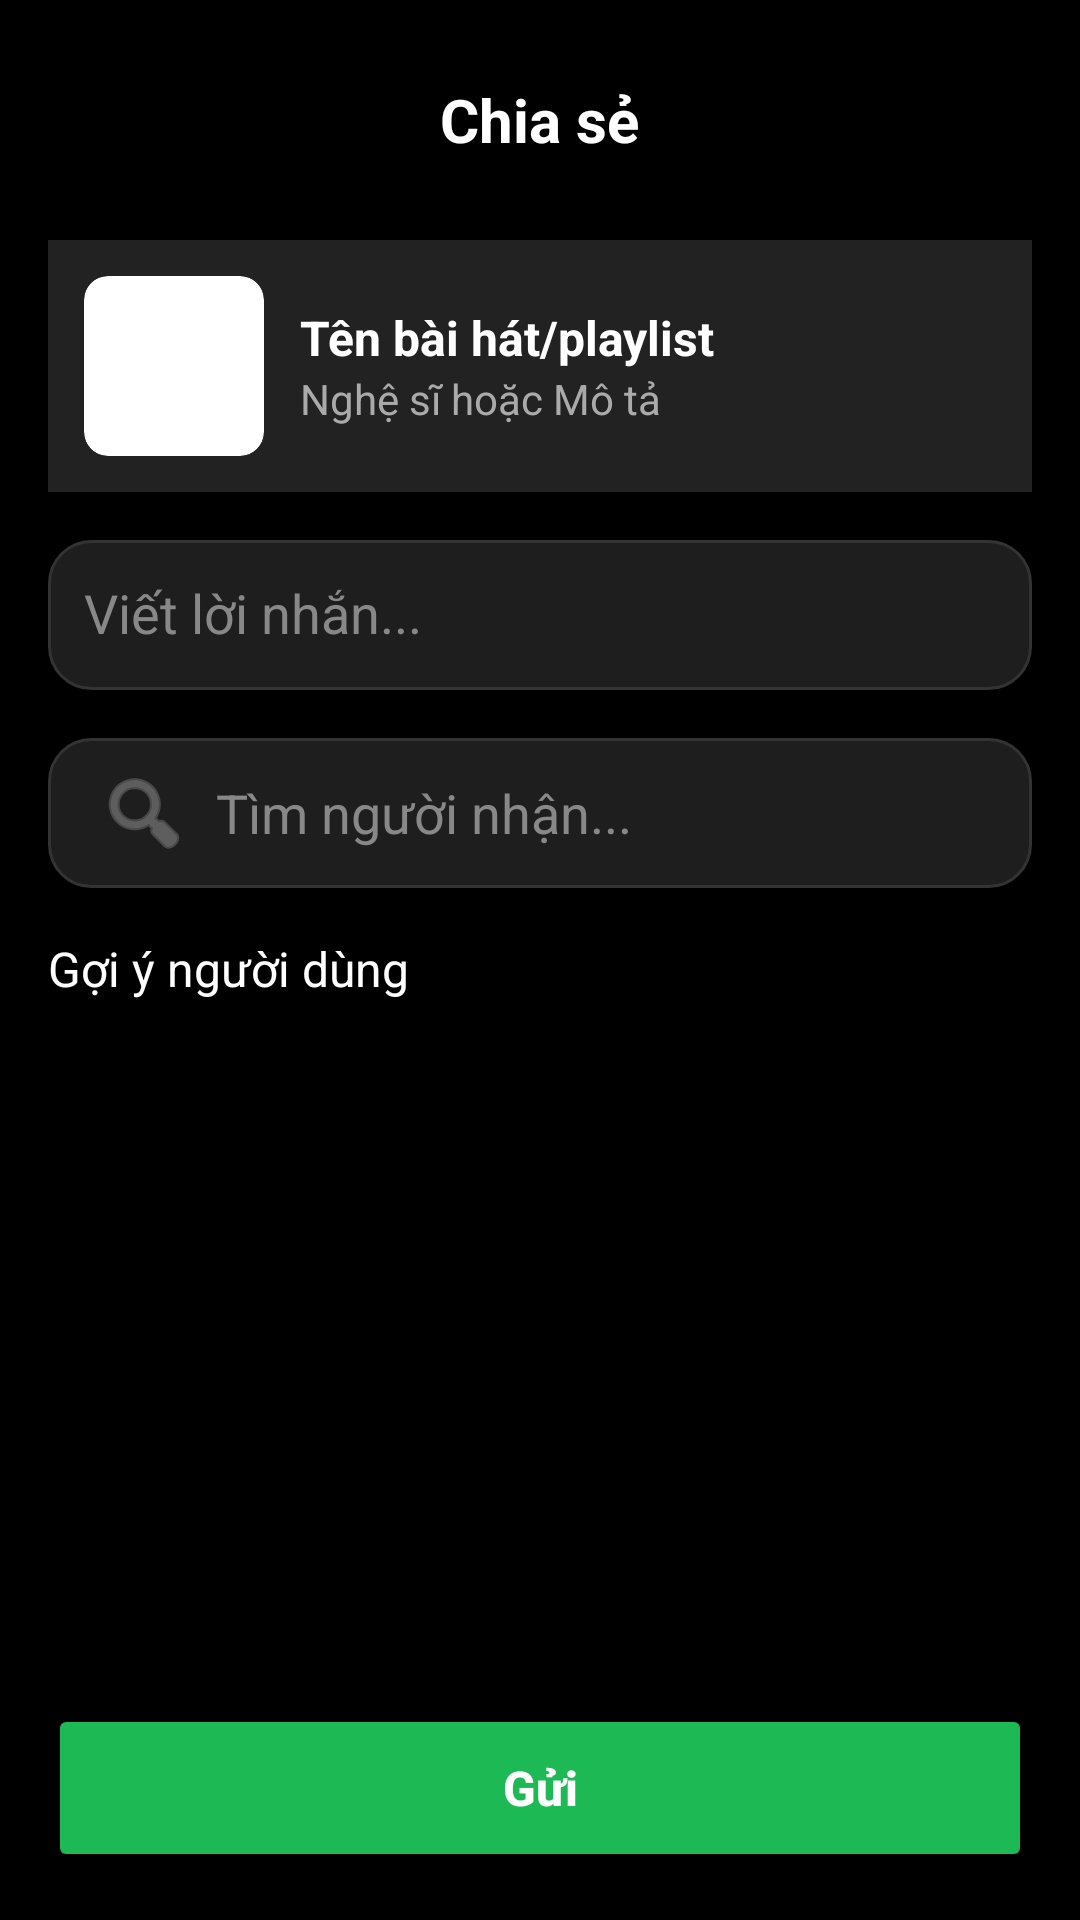

The Android layout XML behind this screen, and the referenced resources:
<!-- AndroidManifest.xml: application theme Theme.RhythmixMobile -->
<!-- res/layout/activity_share.xml -->
<?xml version="1.0" encoding="utf-8"?>
<LinearLayout xmlns:android="http://schemas.android.com/apk/res/android"
    xmlns:app="http://schemas.android.com/apk/res-auto"
    android:layout_width="match_parent"
    android:layout_height="match_parent"
    android:orientation="vertical"
    android:padding="16dp"
    android:background="@color/black">

    <RelativeLayout
        android:layout_width="match_parent"
        android:layout_height="wrap_content"
        android:layout_marginBottom="16dp">

        <ImageButton
            android:id="@+id/btnBack"
            android:layout_width="48dp"
            android:layout_height="48dp"
            android:background="?attr/selectableItemBackgroundBorderless"
            android:src="@drawable/ic_back"
            app:tint="@color/white" />

        <TextView
            android:layout_width="wrap_content"
            android:layout_height="wrap_content"
            android:layout_centerInParent="true"
            android:text="Chia sẻ"
            android:textColor="@color/white"
            android:textSize="20sp"
            android:textStyle="bold" />
    </RelativeLayout>

    
    <LinearLayout
        android:id="@+id/llPreview"
        android:layout_width="match_parent"
        android:layout_height="wrap_content"
        android:orientation="horizontal"
        android:background="#222222"
        android:padding="12dp"
        android:layout_marginBottom="16dp"
        android:gravity="center_vertical"
        android:visibility="visible">

        <androidx.cardview.widget.CardView
            android:layout_width="60dp"
            android:layout_height="60dp"
            app:cardCornerRadius="8dp"
            app:cardElevation="0dp">
            <ImageView
                android:id="@+id/ivPreviewThumb"
                android:layout_width="match_parent"
                android:layout_height="match_parent"
                android:scaleType="centerCrop"
                android:src="@mipmap/ic_launcher" />
        </androidx.cardview.widget.CardView>

        <LinearLayout
            android:layout_width="0dp"
            android:layout_weight="1"
            android:layout_height="wrap_content"
            android:orientation="vertical"
            android:layout_marginStart="12dp">
            <TextView
                android:id="@+id/tvPreviewTitle"
                android:layout_width="wrap_content"
                android:layout_height="wrap_content"
                android:text="Tên bài hát/playlist"
                android:textColor="@color/white"
                android:textSize="16sp"
                android:textStyle="bold" />
            <TextView
                android:id="@+id/tvPreviewSubtitle"
                android:layout_width="wrap_content"
                android:layout_height="wrap_content"
                android:text="Nghệ sĩ hoặc Mô tả"
                android:textColor="#AAAAAA"
                android:textSize="14sp" />
        </LinearLayout>
    </LinearLayout>

    <EditText
        android:id="@+id/etMessage"
        android:layout_width="match_parent"
        android:layout_height="wrap_content"
        android:minHeight="50dp"
        android:background="@drawable/bg_input"
        android:hint="Viết lời nhắn..."
        android:padding="12dp"
        android:textColor="@color/white"
        android:textColorHint="#888888"
        android:layout_marginBottom="16dp"
        android:gravity="top" />

    <EditText
        android:id="@+id/etSearchUser"
        android:layout_width="match_parent"
        android:layout_height="50dp"
        android:background="@drawable/bg_input"
        android:hint="Tìm người nhận..."
        android:paddingHorizontal="16dp"
        android:textColor="@color/white"
        android:textColorHint="#888888"
        android:layout_marginBottom="16dp"
        android:drawableStart="@android:drawable/ic_menu_search"
        android:drawablePadding="8dp"
        android:drawableTint="#888888"/>

    <TextView
        android:layout_width="wrap_content"
        android:layout_height="wrap_content"
        android:text="Gợi ý người dùng"
        android:textColor="@color/white"
        android:textSize="16sp"
        android:layout_marginBottom="8dp"/>

    <androidx.recyclerview.widget.RecyclerView
        android:id="@+id/rvUsers"
        android:layout_width="match_parent"
        android:layout_height="0dp"
        android:layout_weight="1" />

    <Button
        android:id="@+id/btnSendShare"
        android:layout_width="match_parent"
        android:layout_height="56dp"
        android:text="Gửi"
        android:backgroundTint="#1DB954"
        android:textColor="@color/white"
        android:layout_marginTop="16dp"
        android:enabled="false"
        android:textAllCaps="false"
        android:textSize="16sp"
        android:textStyle="bold"/>

</LinearLayout>
<!-- resources referenced by this layout -->
<resources>
  <!-- drawable bg_input (drawable) -->
  <shape xmlns:android="http://schemas.android.com/apk/res/android">
      <solid android:color="#1E1E1E" />
      <corners android:radius="14dp" />
      <stroke
          android:width="1dp"
          android:color="#333333" />
  </shape>
  <style name="Theme.RhythmixMobile" parent="Base.Theme.RhythmixMobile" />
  <style name="Base.Theme.RhythmixMobile" parent="Theme.MaterialComponents.DayNight.NoActionBar">
          <item name="colorPrimary">#1DB954</item>
          <item name="colorPrimaryVariant">#1DB954</item>
          <item name="colorOnPrimary">#FFFFFF</item>
      </style>
  <!-- not gathered from this repository: default colours our renderer supplied (Android Studio template values) -->
  <color name="black">#FF000000</color>
  <color name="white">#FFFFFFFF</color>
</resources>
